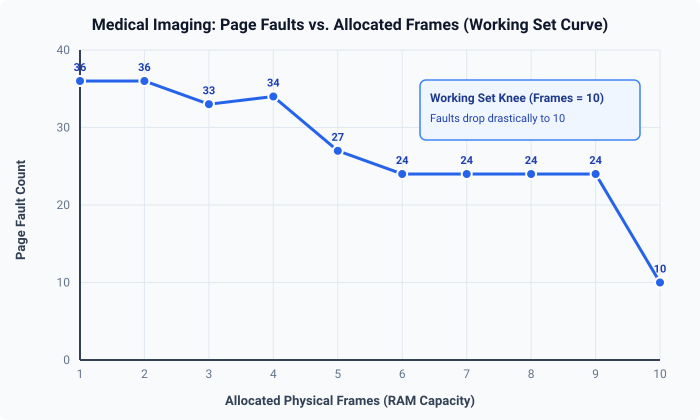

Values plotted in this chart, from the file beside it:
frames, faults, fault_rate
1, 36, 100
2, 36, 100
3, 33, 91.67
4, 34, 94.44
5, 27, 75.00
6, 24, 66.67
7, 24, 66.67
8, 24, 66.67
9, 24, 66.67
10, 10, 27.78
